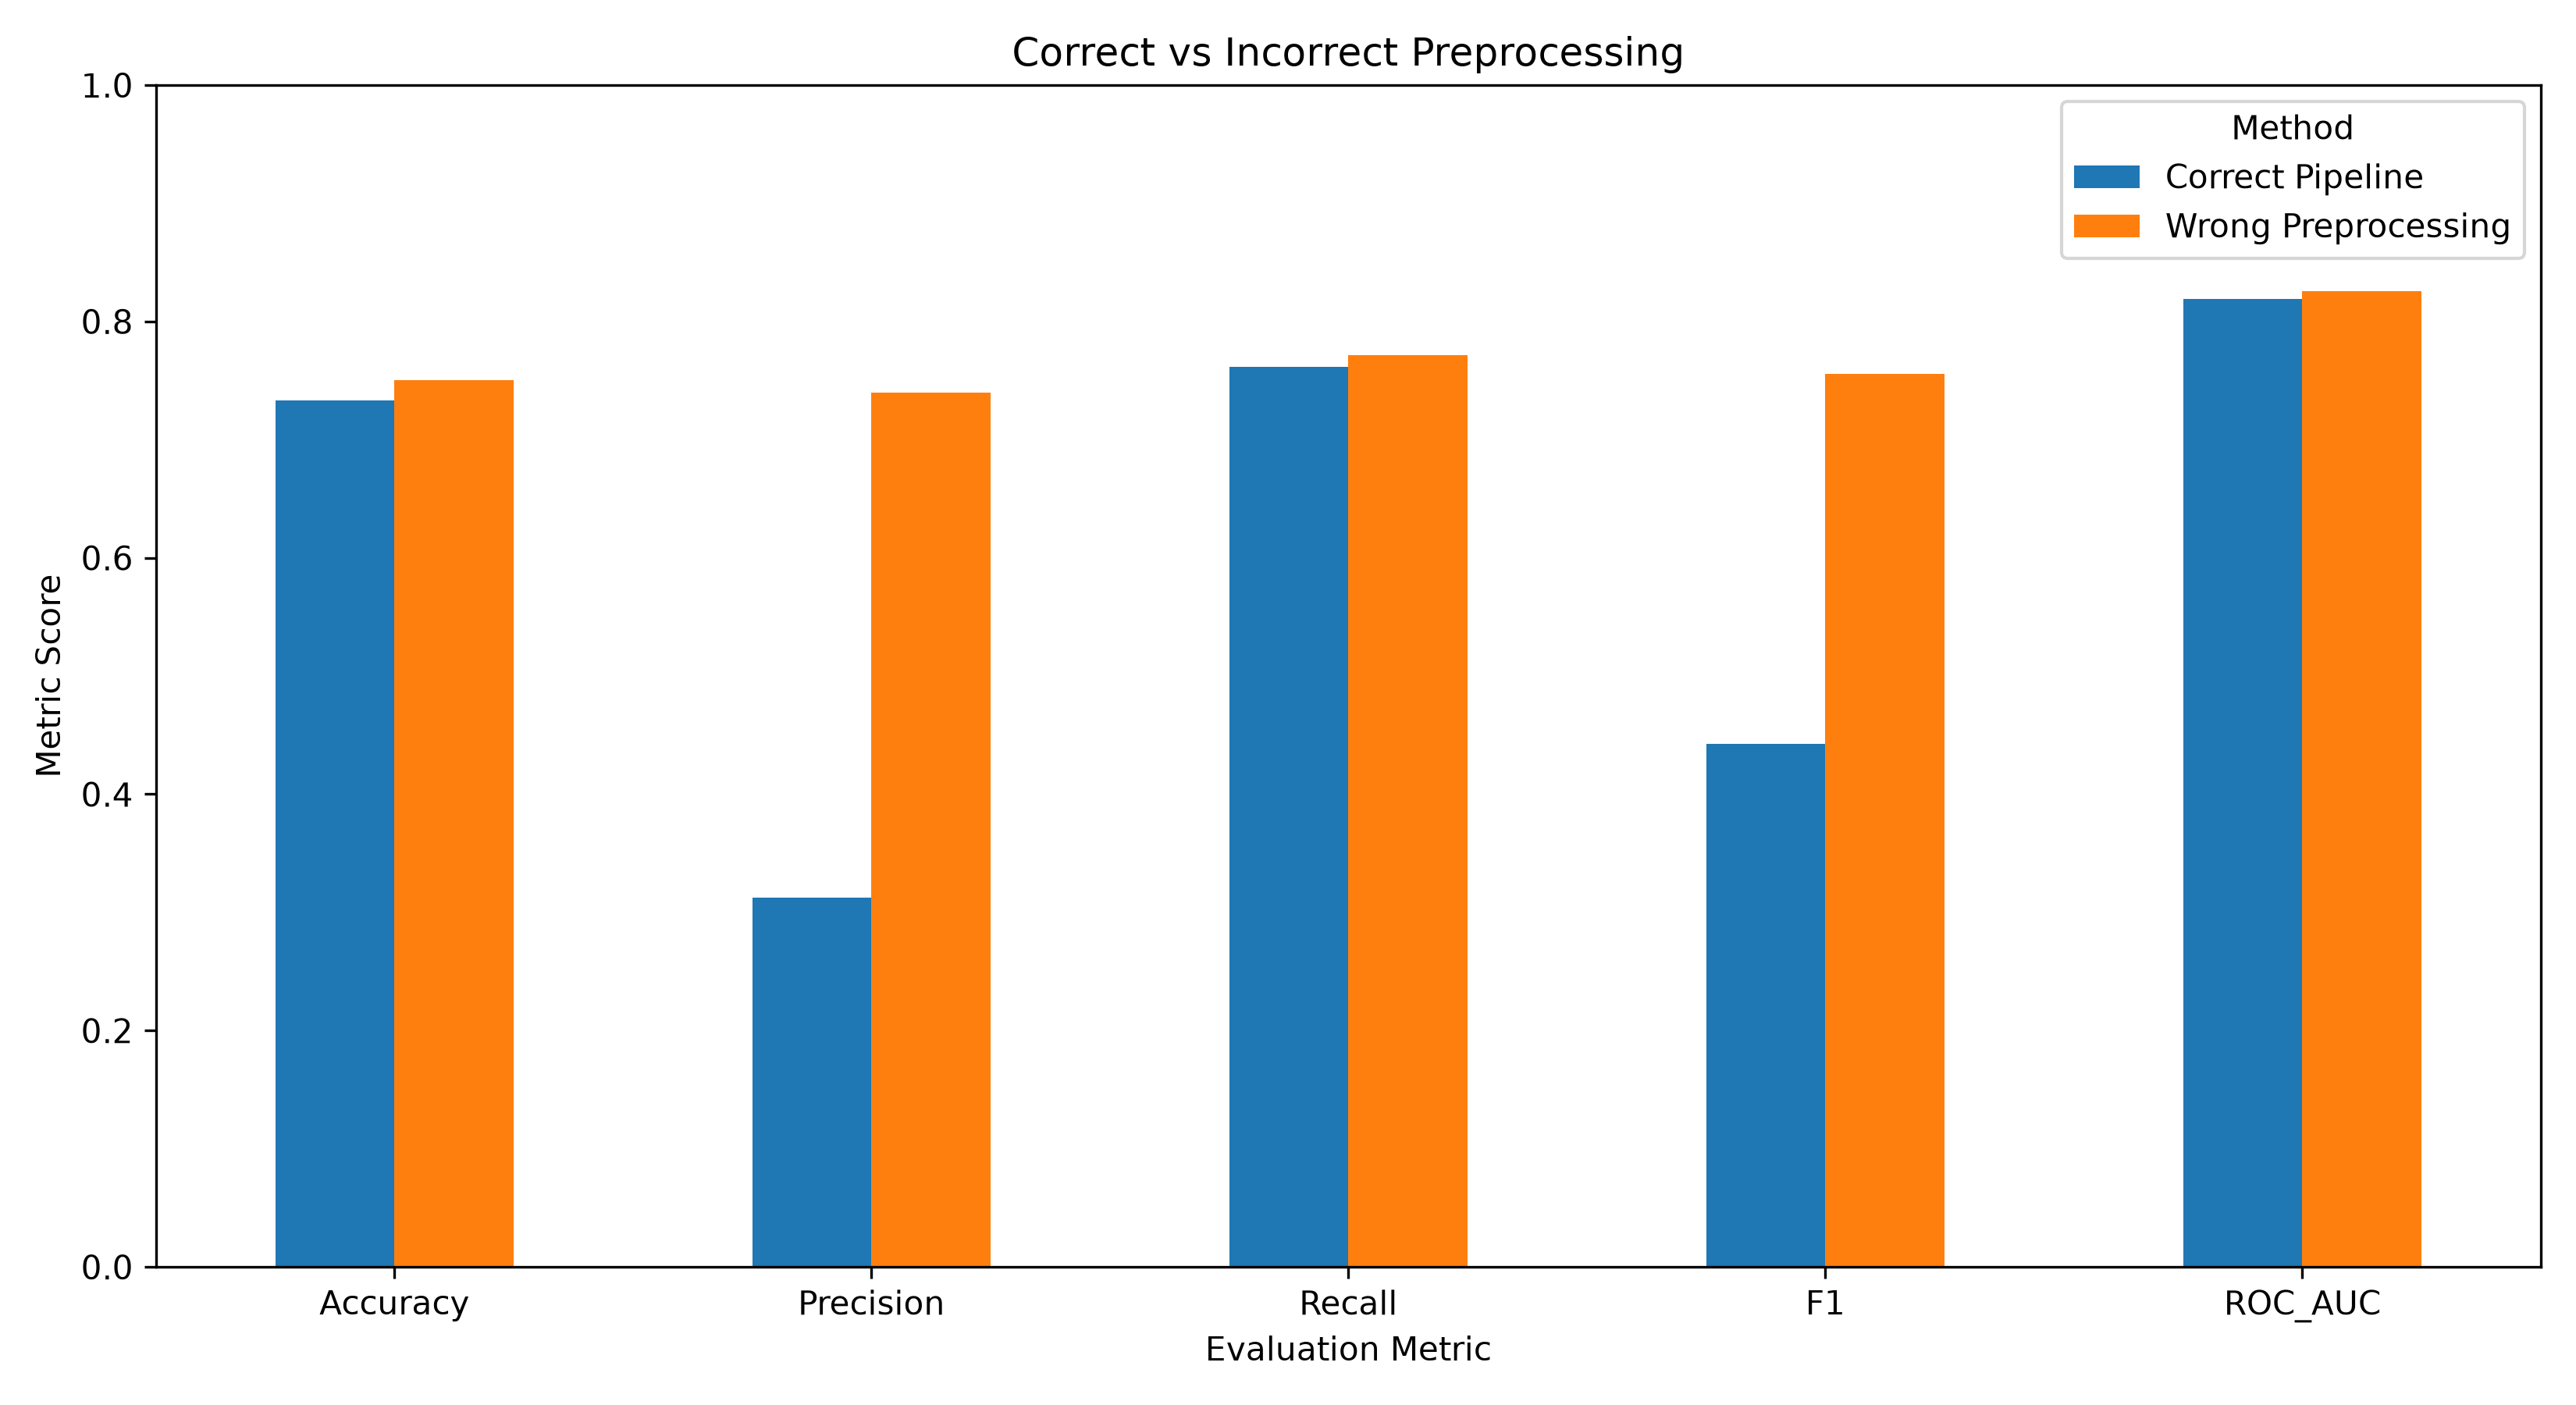

Source data for this figure (header and first rows):
Method, Accuracy, Precision, Recall, F1, ROC_AUC
Correct Pipeline, 0.7331, 0.3122, 0.7614, 0.4429, 0.8188
Wrong Preprocessing, 0.7501, 0.7397, 0.7717, 0.7554, 0.8256
